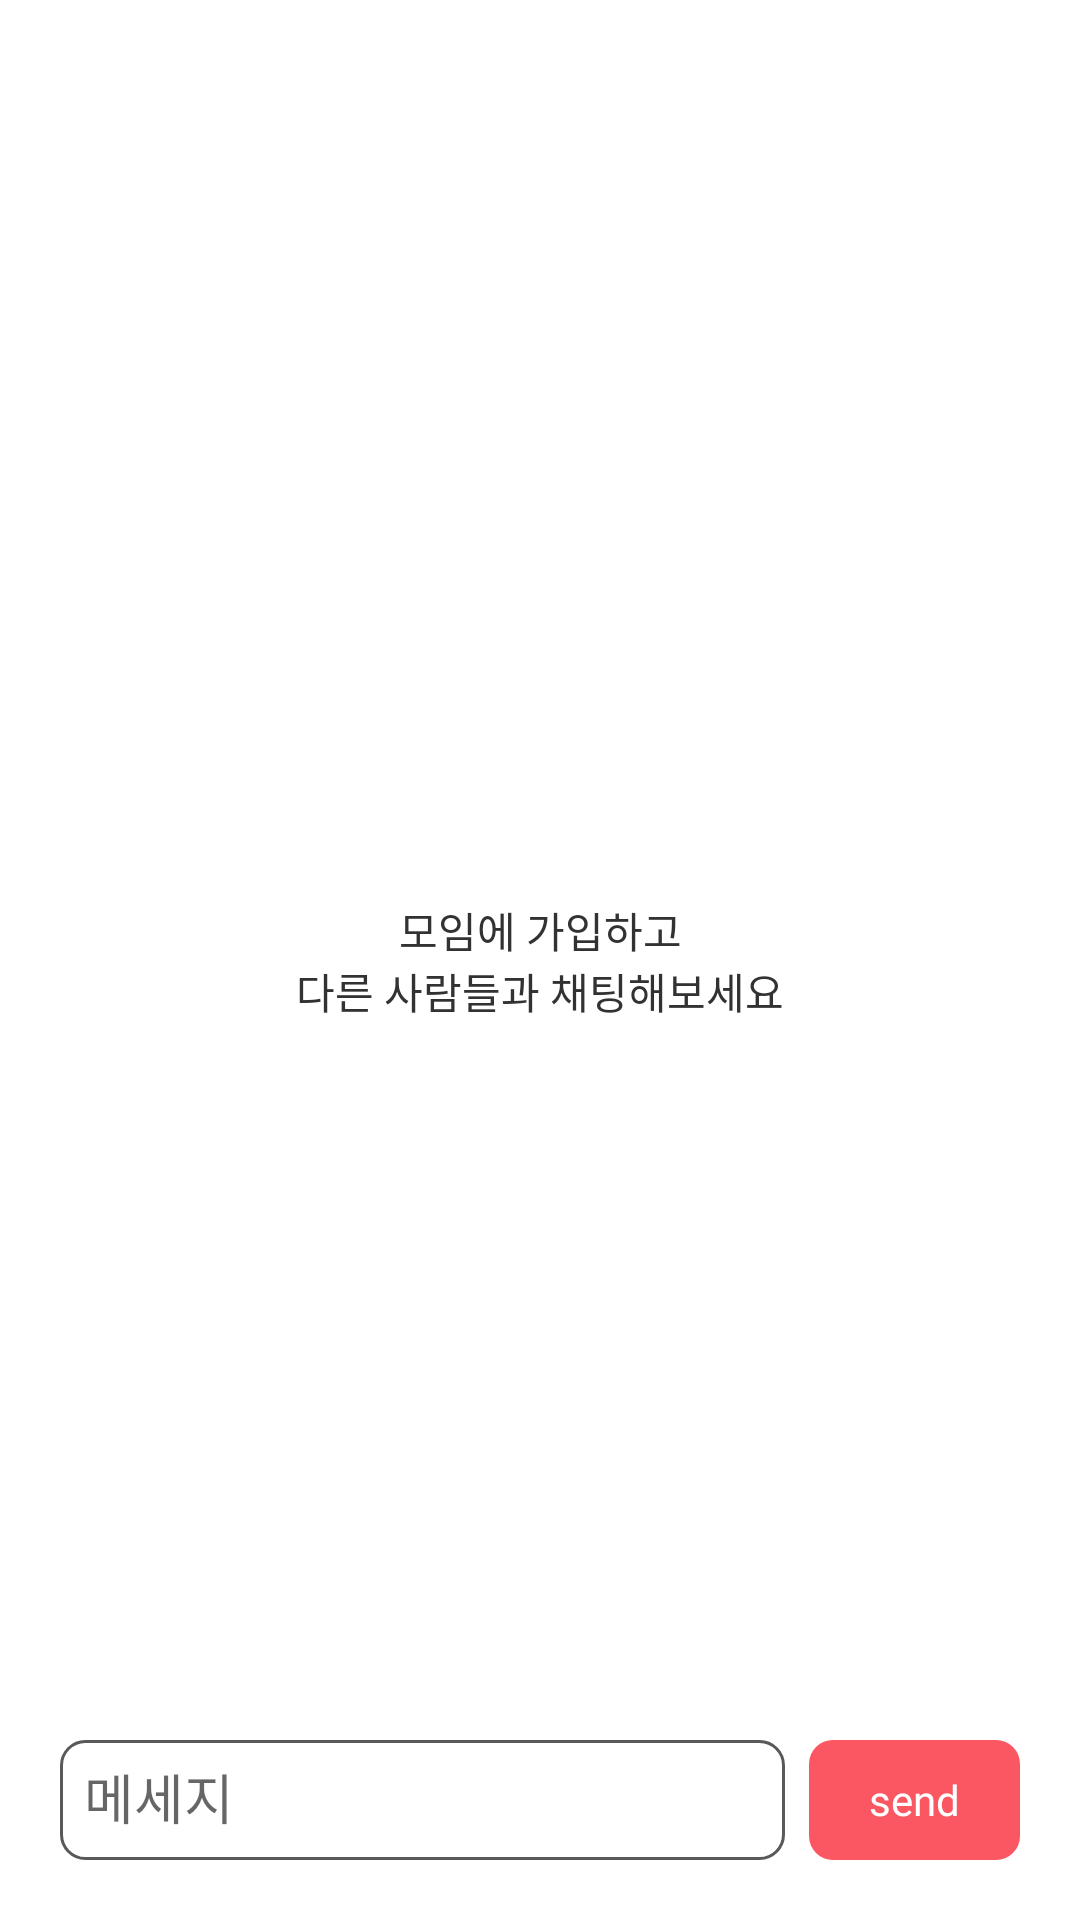

Here is an Android app screen rendered from its layout file. Give the layout XML and the strings, colors and styles it references.
<!-- AndroidManifest.xml: application theme Theme.Project01_MeetingApp -->
<!-- res/layout/fragment_group_chat.xml -->
<?xml version="1.0" encoding="utf-8"?>
<layout xmlns:android="http://schemas.android.com/apk/res/android"
    xmlns:app="http://schemas.android.com/apk/res-auto">

    <data>
        <variable
            name="isMember"
            type="Boolean" />
        <import type="android.view.View"/>
    </data>

    <androidx.constraintlayout.widget.ConstraintLayout
        android:layout_width="match_parent"
        android:layout_height="match_parent"
        android:padding="16dp">

        <LinearLayout
            android:id="@+id/container"
            android:layout_width="match_parent"
            android:layout_height="match_parent"
            visible="@{isMember}"
            android:orientation="vertical">
            <ListView
                android:id="@+id/list"
                android:layout_width="match_parent"
                android:layout_height="0dp"
                android:background="@color/white"
                android:overScrollMode="never"
                android:dividerHeight="0dp"
                android:divider="@color/white"
                android:layout_weight="1"/>

            <RelativeLayout
                android:layout_width="match_parent"
                android:layout_height="48dp">

                <androidx.appcompat.widget.AppCompatTextView
                    android:id="@+id/btnSend"
                    android:layout_width="wrap_content"
                    android:layout_height="match_parent"
                    android:paddingHorizontal="20dp"
                    android:layout_margin="4dp"
                    android:gravity="center"
                    android:textColor="@color/white"
                    android:background="@drawable/bg_button_red_01"
                    android:layout_alignParentEnd="true"
                    android:fontFamily="@font/nanum_square_round_eb"
                    android:text="@string/cmn_send" />

                <androidx.appcompat.widget.AppCompatEditText
                    android:id="@+id/etMessage"
                    android:layout_width="match_parent"
                    android:layout_height="wrap_content"
                    android:layout_gravity="center_vertical"
                    android:layout_marginStart="4dp"
                    android:layout_marginTop="4dp"
                    android:layout_marginEnd="4dp"
                    android:inputType="textMultiLine"
                    android:hint="@string/cmn_chat_message"
                    android:layout_marginBottom="4dp"
                    android:layout_toStartOf="@id/btnSend"
                    android:background="@drawable/bg_edit_white01"
                    android:maxLines="5"
                    android:padding="8dp" />

            </RelativeLayout>
        </LinearLayout>

        <androidx.appcompat.widget.AppCompatTextView
            android:id="@+id/tvEmpty"
            android:layout_width="wrap_content"
            android:layout_height="wrap_content"
            android:text="@string/alm_chat_invisible"
            android:fontFamily="@font/nanum_square_round_eb"
            android:textColor="@color/gray_dark01"
            app:layout_constraintTop_toTopOf="parent"
            app:layout_constraintLeft_toLeftOf="parent"
            app:layout_constraintBottom_toBottomOf="parent"
            app:layout_constraintRight_toRightOf="parent"
            android:gravity="center"
            visible="@{!isMember}"/>

    </androidx.constraintlayout.widget.ConstraintLayout>
</layout>
<!-- resources referenced by this layout -->
<resources>
  <color name="gray_dark01">#323232</color>
  <color name="white">#FFFFFFFF</color>
  <!-- drawable bg_button_red_01 (drawable) -->
  <?xml version="1.0" encoding="utf-8"?>
  <selector xmlns:android="http://schemas.android.com/apk/res/android">
      <item android:state_enabled="false">
          <shape android:shape="rectangle">
              <corners android:radius="8dp"/>
              <solid android:color="@color/gray_light01"/>
          </shape>
      </item>
  
      <item android:state_enabled="true" android:state_pressed="false">
          <shape android:shape="rectangle">
              <corners android:radius="8dp"/>
              <solid android:color="@color/red_light01"/>
          </shape>
      </item>
  
      <item android:state_enabled="true" android:state_pressed="true">
          <shape android:shape="rectangle">
              <corners android:radius="8dp"/>
              <solid android:color="@color/red_light02"/>
          </shape>
      </item>
  
  </selector>
  <!-- drawable bg_edit_white01 (drawable) -->
  <?xml version="1.0" encoding="utf-8"?>
  <shape xmlns:android="http://schemas.android.com/apk/res/android">
      <corners android:radius="8dp"/>
      <stroke android:width="1dp" android:color="@color/gray_light01"/>
      <solid android:color="@color/white"/>
  
  </shape>
  <string name="alm_chat_invisible">모임에 가입하고\n다른 사람들과 채팅해보세요</string>
  <string name="cmn_chat_message">메세지</string>
  <string name="cmn_send">send</string>
  <style name="Theme.Project01_MeetingApp" parent="Theme.MaterialComponents.DayNight.NoActionBar">
          
          <item name="colorPrimary">@color/red_dark01</item>
          <item name="colorPrimaryVariant">@color/red_light01</item>
          <item name="colorOnPrimary">@color/white</item>
          
          <item name="colorSecondary">@color/red_dark01</item>
          <item name="colorSecondaryVariant">@color/red_light01</item>
          <item name="colorOnSecondary">@color/black</item>
          
          <item name="android:statusBarColor">?attr/colorPrimaryVariant</item>
          
      </style>
  <color name="gray_light01">#595959</color>
  <color name="red_light01">#FB5762</color>
  <color name="red_light02">#F8949B</color>
  <color name="red_dark01">#FFF7313E</color>
  <color name="black">#FF000000</color>
</resources>
